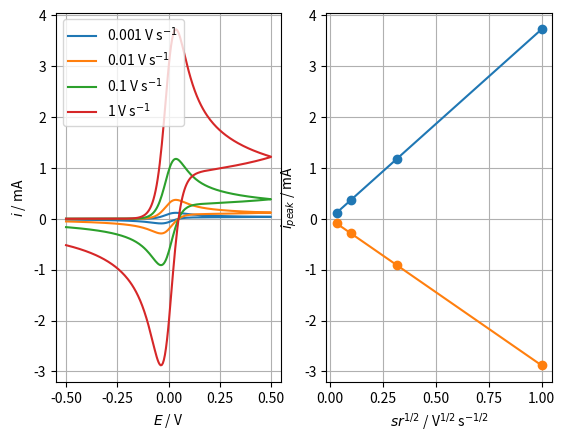

Here is the Python script that generated this plot:
import numpy as np
import matplotlib.pyplot as plt

## User parameters
sr = np.array([0.001, 0.01, 0.1,1]) # V/s, scan rate
Eini = -0.5 # V, initial potential
Efin = 0.5 # V, final potential
dE = 0.005 # V, potential increment
E0 = 0 # V, equilibrium potential
DO = 1e-5 # cm/s, diffusion coefficient of species O
DR = 1e-5 # cm/s, diffusion coefficient of species R
COb = 0 # mol/cm3, concentration of species O
CRb = 5e-6 # mol/cm3, concentration of species R
A = 1 # cm2, electrode area

## Electrochemistry constants
n = 1 # Number of electrons
F = 96485 # C/mol, Faraday constant
R = 8.315 # J/mol K, Gas constant
Temp = 298 # K, Temperature
nFRT = n*F/(R*Temp)

## Simulation parameters
DOR = DO/DR
lamb = 0.45
#dT = 1e-3 # time incement
dT = dE # time increment = potential increment
nT = int(1/dT) # number of time elements
Xmax = 6*np.sqrt(nT*dT) # Infinite distance
dX = np.sqrt(dT/lamb) # distance increment
nX = int(Xmax/dX) # number of distance elements
nsr = np.size(sr)

## Discretisation of variables
CR = np.ones([nX,nT*2,nsr]) # Initial condition for R
CO = np.zeros([nX,nT*2,nsr]) # Initial condition fo O
X = np.linspace(0,Xmax,nX)
T = np.linspace(0,1,nT*2)
iNorm = np.zeros([nT*2,nsr])

tMax = np.zeros([nsr])
E = np.zeros([nT*2,nsr])
eps = np.zeros([nT*2,nsr])

## Iterate over scan rate
for s in range(0,np.size(sr)):
	## Creating waveform
	tMax[s] = (Efin-Eini)/sr[s] # s, maximum time
	E[:,s] = np.concatenate([Eini + sr[s]*np.linspace(0,tMax[s],nT), Efin-sr[s]*np.linspace(0,tMax[s],nT)]) # V, potential waveform
	eps[:,s] = (E[:,s]-E0)*nFRT # adimensional potential waveform

	## Finite differences
	for k in range(1,nT*2): # k = time index
		CR[0,k,s] = (CR[1,k-1,s]+DOR*CO[1,k-1,s])/(1+np.exp(eps[k,s]))
		CO[0,k,s] = CR[0,k,s]*np.exp(eps[k,s])
	
		for i in range(1,nX-1): # i = distance index
			CR[i,k,s] = CR[i,k-1,s] + lamb*(CR[i+1,k-1,s] - 2*CR[i,k-1,s] + CR[i-1,k-1,s])
			CO[i,k,s] = CO[i,k-1,s] + DOR*lamb*(CO[i+1,k-1,s] - 2*CO[i,k-1,s] + CO[i-1,k-1,s])
		iNorm[k,s] = (CR[1,k,s] - CR[0,k,s])/dX

delta = np.sqrt(DR*(Efin-Eini)/sr) # diffusion layer thickness
iDim = iNorm*n*F*A*DR*CRb/delta

iPkAn = np.max(iDim,0) # Anodic simulated peak current
iPkCa = np.min(iDim,0) # Cathodic simulated peak current
iRS = 2.69e5*A*np.sqrt(DR)*CRb*np.sqrt(sr) # Randles-Sevcik
error = (1-iRS/iPkAn)*100

print("Scan rates V/s:")
print(sr)
print("Simulated peak currents:")
print(iPkAn)
print("Randles-Sevcik currents:")
print(iRS)
print("Error / %")
print(error)

## Plotting
plt.figure(1)
plt.subplot(1,2,1)
fig = plt.plot(E, iDim*1e3)
plt.legend(fig, ["0.001 V s$^{-1}$", "0.01 V s$^{-1}$", "0.1 V s$^{-1}$", "1 V s$^{-1}$"])
plt.xlabel("$E$ / V")
plt.ylabel("$i$ / mA")
plt.grid()
plt.subplot(1,2,2)
plt.plot(np.sqrt(sr), iPkAn*1e3, '-o', np.sqrt(sr), iPkCa*1e3, '-o')
plt.xlabel("$sr^{1/2}$ / V$^{1/2}$ s$^{-1/2}$")
plt.ylabel("$i_{peak}$ / mA")
plt.grid()

plt.show()









































